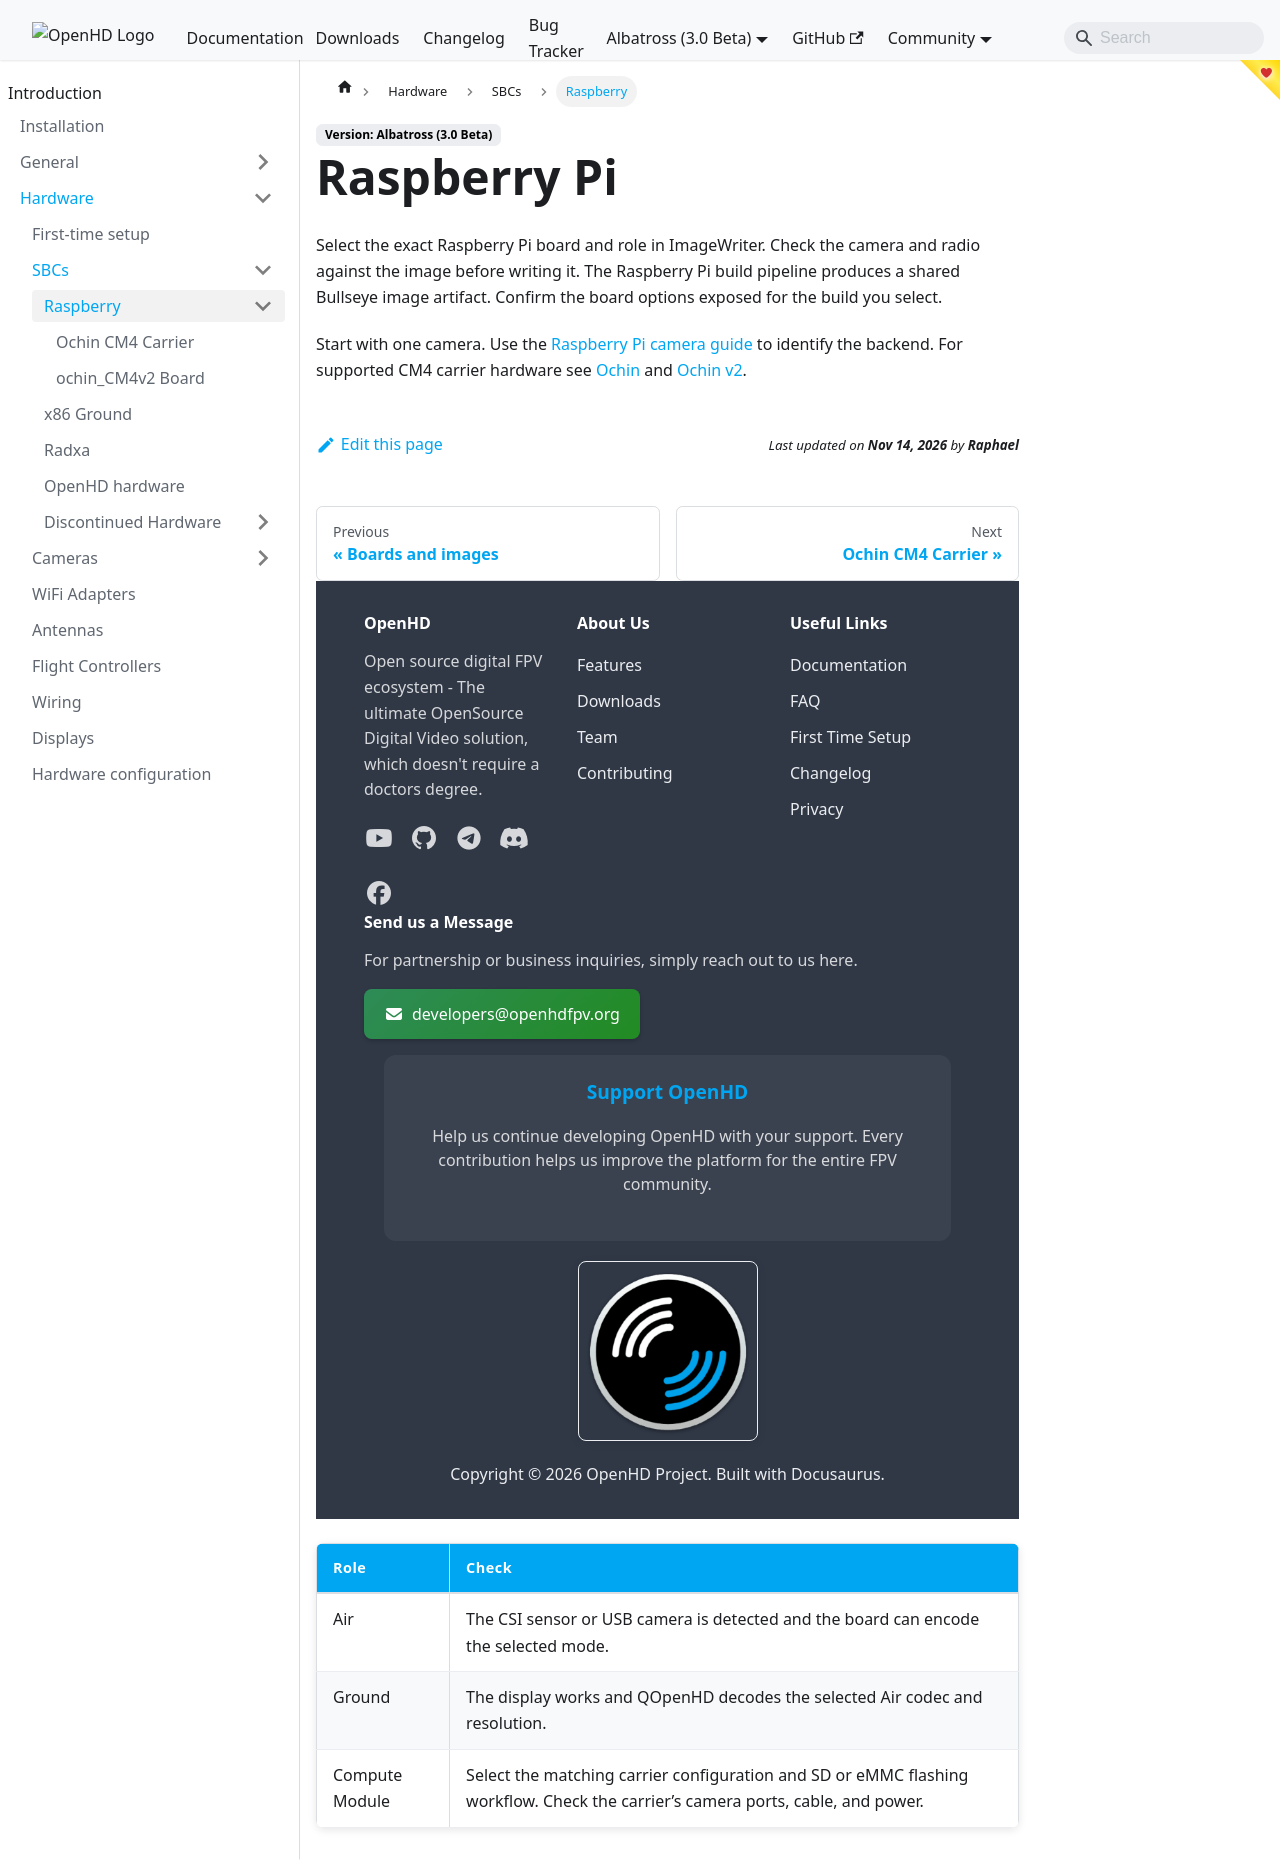

repository: OpenHD/OpenHD-Website · page: staging/albatross/hardware/raspberry/index.html · generator: docusaurus

# Raspberry Pi

Supported Raspberry's for the AirSBC in descending order from good to worse 

| SBC                                   |  Notes  |
| ------------------------------------- | :-----: |
| Raspberry Pi Compute Module CM4       |  1,2    |
| Raspberry Pi 4B                       |         |
| Raspberry Pi 3B+                      |         |
| Raspberry Pi 3B                       |         |
| Raspberry Pi 3B mini                  |         |
| Raspberry Pi 3A                       |         |
| Raspberry Pi Compute Module CM3+      |  1      |
| Raspberry Pi 2B v1.2                  |         |
| Raspberry Pi 3A+                      |         |
| Raspberry Pi Zero 2                   |  3      |

Earlier Raspberrys might work, but can't be officially supported anymore.

1. Requires a dt-blob.bin file for your carrier board when used as AIR to support dual cameras at the moment, ask for help in Telegram
2. Different carrier boards need different dt-blob.bin files, needs to be placed on the root of the SD-Card, if it differs from the ochin board-file
3. The most widely used and cost/effective

Supported Raspberry's for the GroundSBC in descending order from good to worse 

| SBC                                   |  Notes  |
| ------------------------------------- | :-----: |
| Raspberry Pi Compute Module CM4       |   1     |
| Raspberry Pi 4B                       |         |
| Raspberry Pi 3B+                      |         |
| Raspberry Pi 3B                       |         |
| Raspberry Pi Compute Module CM3+      |   1     |


Earlier Raspberrys might work, but can't be officially supported anymore.

1. Keep in mind, that your carrier board needs to support HDMI and needs (multiple) USB Ports to be used as Ground.
